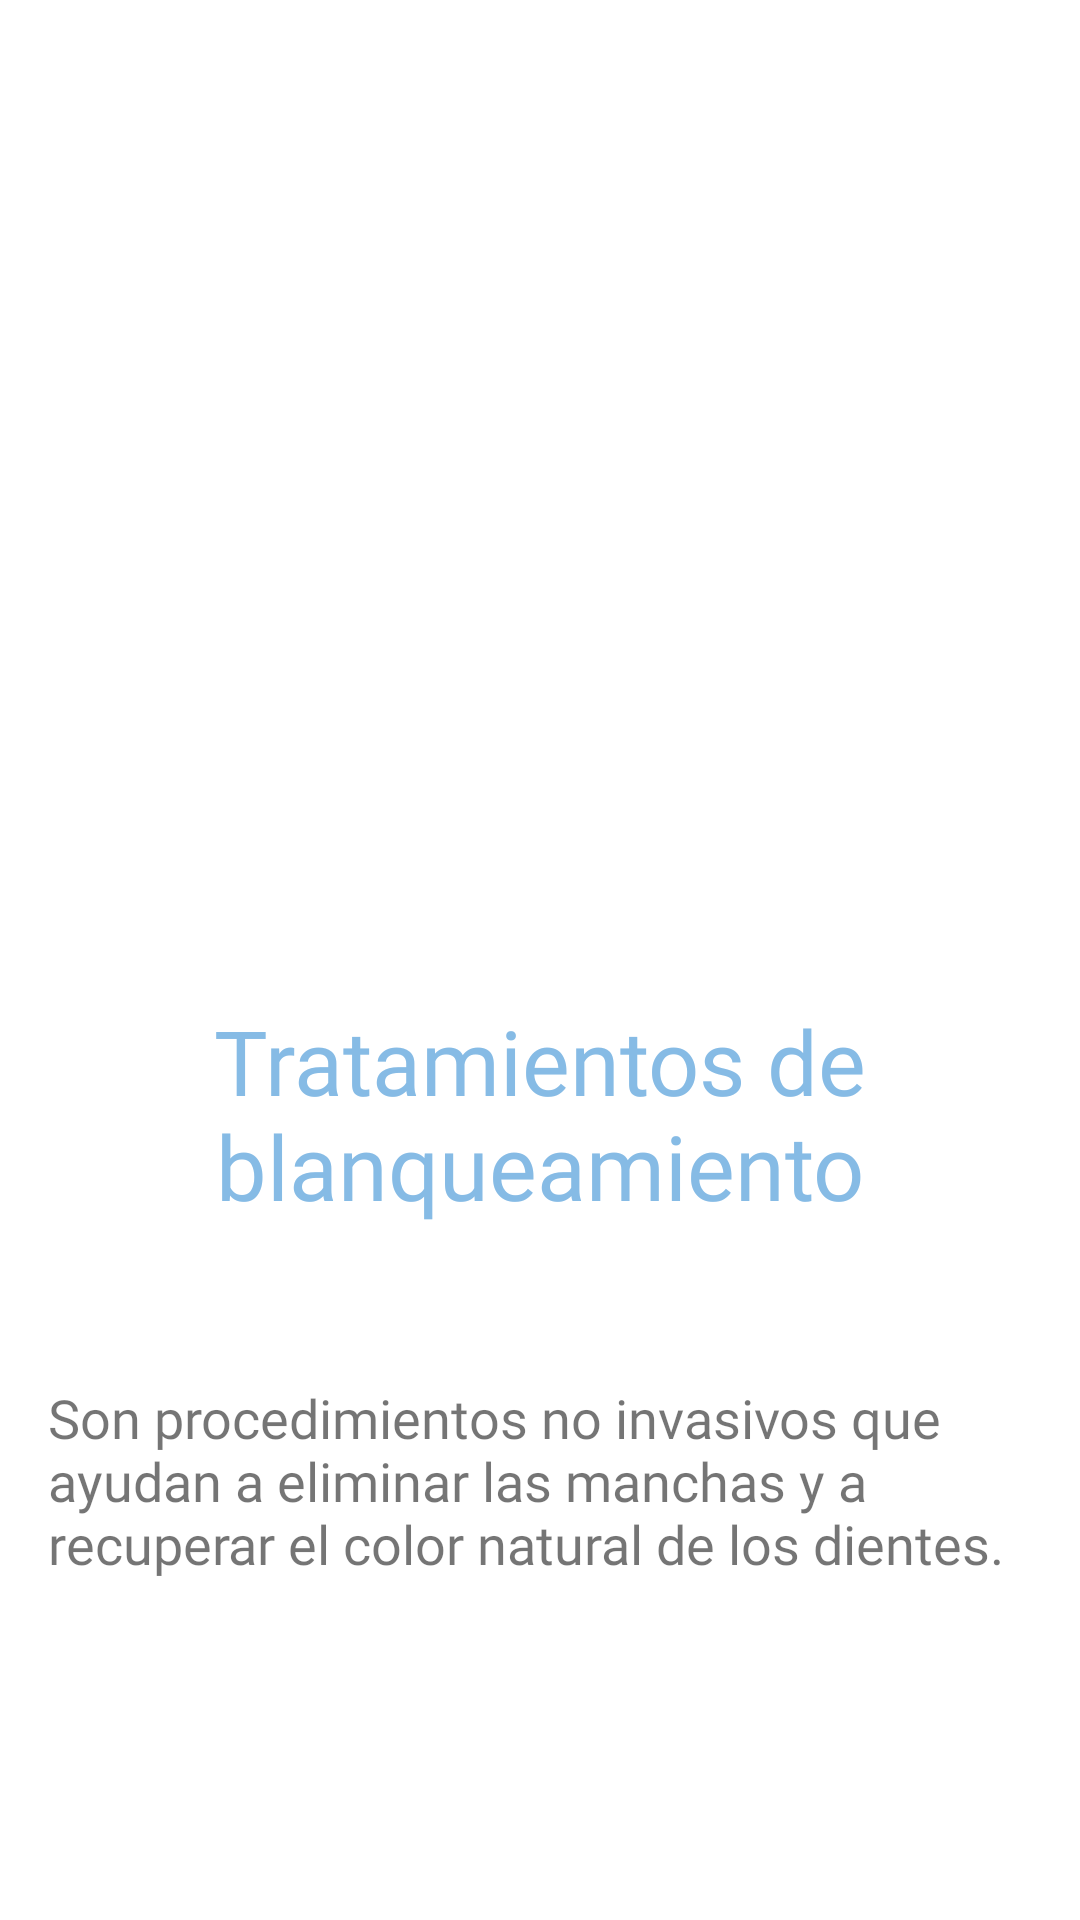

Produce the Android XML layout that renders to this screen, including the resource entries it uses.
<!-- AndroidManifest.xml: application theme Theme.DentistApp -->
<!-- res/layout/fragment_service6.xml -->
<?xml version="1.0" encoding="utf-8"?>
<LinearLayout
    xmlns:android="http://schemas.android.com/apk/res/android"
    xmlns:app="http://schemas.android.com/apk/res-auto"
    xmlns:tools="http://schemas.android.com/tools"
    android:layout_width="match_parent"
    android:layout_height="match_parent"
    android:paddingLeft="16dp"
    android:paddingRight="16dp"
    android:paddingTop="16dp"
    android:paddingBottom="16dp"
    android:orientation="vertical"
    android:weightSum="3"
    >
    <ImageView
        android:src="@drawable/service6"
        android:layout_width="wrap_content"
        android:layout_height="250dp"
        android:scaleType="centerCrop"
        android:layout_weight="1"
        />

    <TextView
        android:layout_width="match_parent"
        android:layout_height="wrap_content"
        android:layout_marginTop="16dp"
        android:layout_weight="1"
        android:fontFamily="@font/nunito_semibold"
        android:text="Tratamientos de blanqueamiento"
        android:textAlignment="center"
        android:textSize="30sp"
        android:textColor="#86bbe5"
        />

    <TextView
        android:layout_width="match_parent"
        android:layout_height="112dp"
        android:layout_weight="1"
        android:fontFamily="@font/nunito"
        android:textSize="18sp"
        android:text="Son procedimientos no invasivos que ayudan a eliminar las manchas y a recuperar el color natural de los dientes."
        />
</LinearLayout>
<!-- resources referenced by this layout -->
<resources>
  <style name="Theme.DentistApp" parent="Theme.MaterialComponents.DayNight.DarkActionBar">
          
          <item name="colorPrimary">@color/purple_500</item>
          <item name="colorPrimaryVariant">@color/purple_700</item>
          <item name="colorOnPrimary">@color/white</item>
          
          <item name="colorSecondary">@color/teal_200</item>
          <item name="colorSecondaryVariant">@color/teal_700</item>
          <item name="colorOnSecondary">@color/black</item>
          
          <item name="android:statusBarColor" tools:targetApi="l">?attr/colorPrimaryVariant</item>
          
      </style>
  <color name="purple_500">#FF6200EE</color>
  <color name="purple_700">#FF3700B3</color>
  <color name="white">#FFFFFFFF</color>
  <color name="teal_200">#FF03DAC5</color>
  <color name="teal_700">#FF018786</color>
  <color name="black">#FF000000</color>
</resources>
